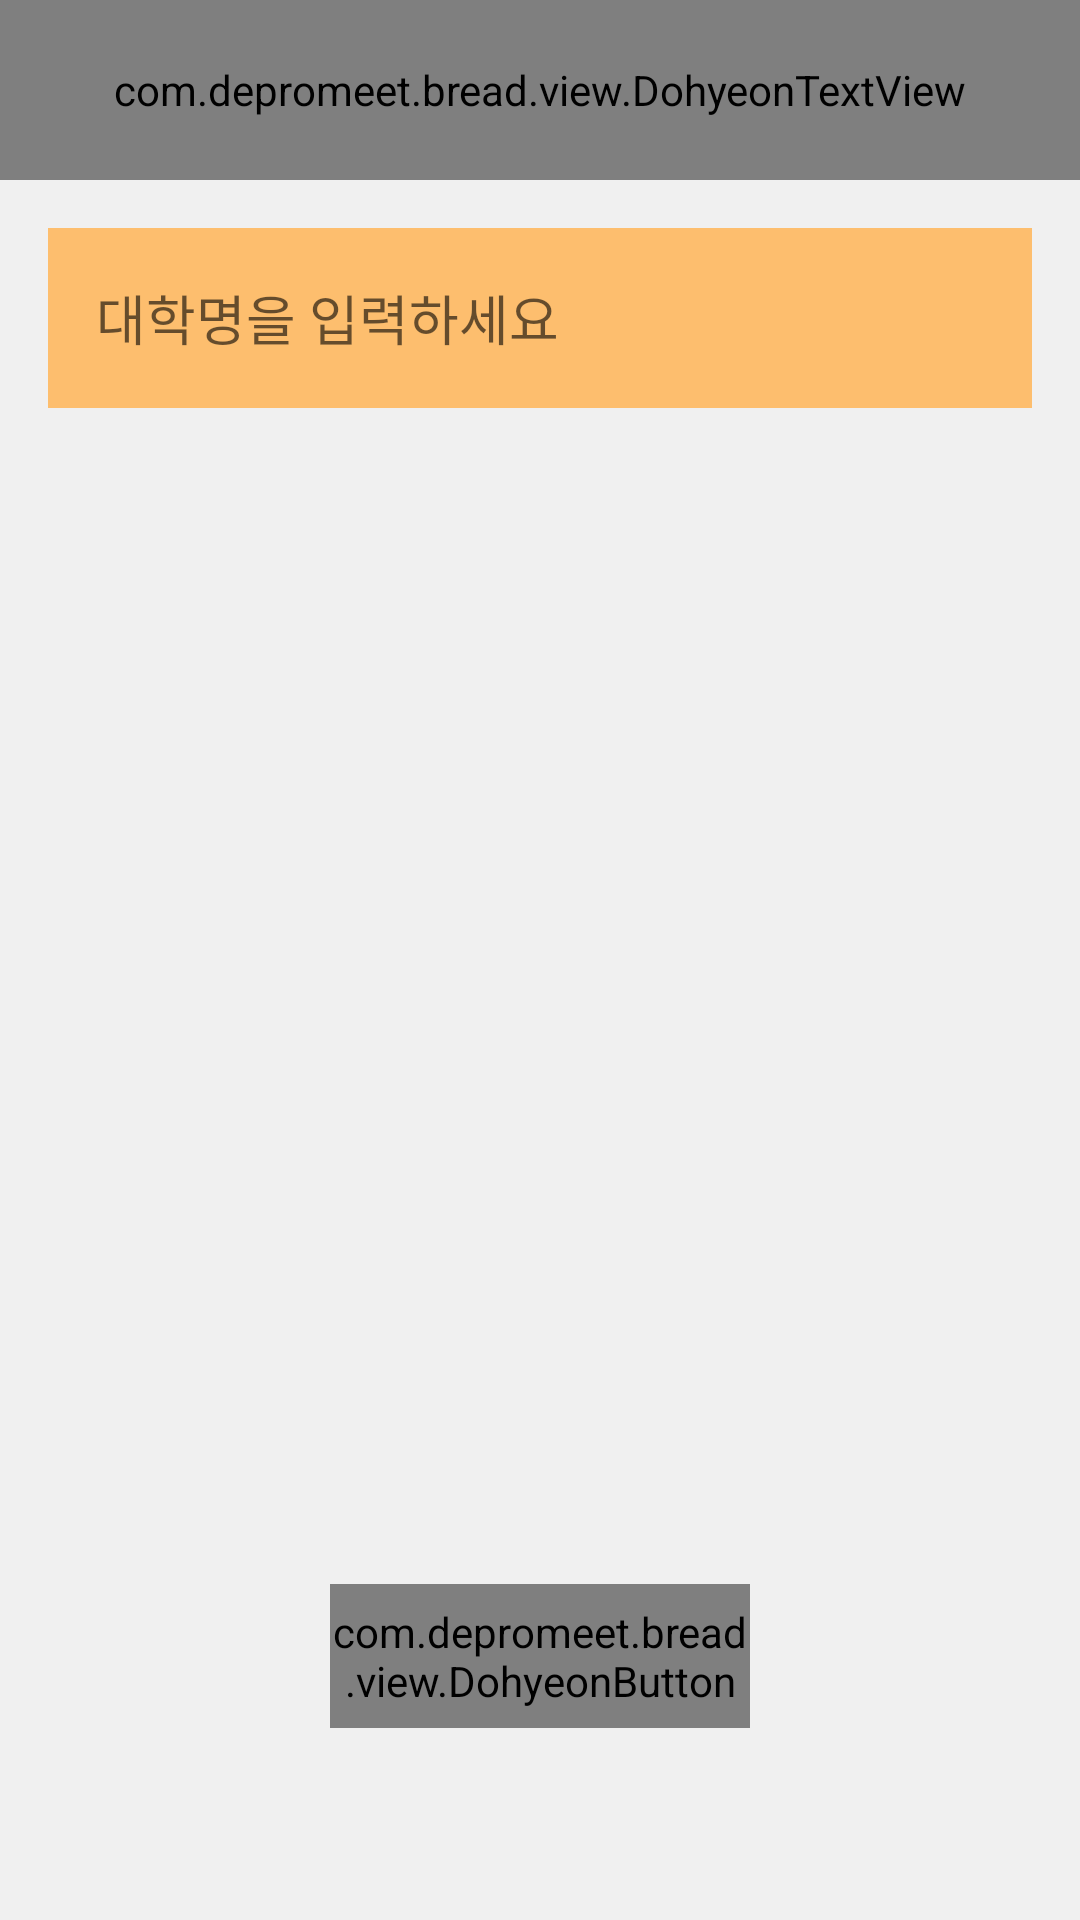

Layout XML and referenced resources for this Android screen:
<!-- AndroidManifest.xml: application theme AppTheme -->
<!-- res/layout/univ_list.xml -->
<?xml version="1.0" encoding="utf-8"?>
<LinearLayout
    xmlns:android="http://schemas.android.com/apk/res/android"
    android:orientation="vertical"
    android:layout_width="match_parent"
    android:layout_height="match_parent">
    <RelativeLayout

        android:orientation="horizontal"
        android:layout_width="match_parent"
        android:layout_height="60dp"
        android:gravity="center">

        <ImageButton
            android:background="@drawable/bar_back_btn"
            android:layout_width="wrap_content"
            android:layout_height="match_parent" />

        <com.depromeet.bread.view.DohyeonTextView
            android:gravity="center"
            android:layout_width="match_parent"
            android:layout_height="match_parent"
            android:textColor="@color/colorPrimaryDark"
            android:textSize="@dimen/font_size_title"
            android:text="@string/search_univ" />

    </RelativeLayout>

    <LinearLayout
        android:background="@color/colorGrayBackground"
        android:orientation="vertical"
        android:layout_width="match_parent"
        android:layout_height="match_parent">

        <EditText
            android:paddingLeft="@dimen/activity_margin"
            android:hint="@string/search_univ_hint"
            android:layout_margin="@dimen/activity_margin"
            android:background="@color/colorAccent"
            android:layout_width="match_parent"
            android:layout_height="60dp" />


        <ListView
            android:layout_marginBottom="@dimen/activity_margin"
            android:layout_marginRight="@dimen/activity_margin"
            android:layout_marginLeft="@dimen/activity_margin"
            android:id="@+id/univList"
            android:layout_weight="1"
            android:layout_width="match_parent"
            android:layout_height="0dp"></ListView>

        <com.depromeet.bread.view.DohyeonButton
            android:id="@+id/nextBtn"
            android:layout_gravity="center_horizontal"
            android:stateListAnimator="@null"
            android:layout_marginBottom="@dimen/activity_margin_ultra"
            android:layout_width="140dp"
            android:layout_height="@dimen/activity_view_height"
            android:background="@color/colorAccent"
            android:textColor="@color/colorPrimary"
            android:textSize="@dimen/font_size_large"
            android:text="@string/next" />


    </LinearLayout>


</LinearLayout>
<!-- resources referenced by this layout -->
<resources>
  <color name="colorAccent">#fdbe6e</color>
  <color name="colorGrayBackground">#f0f0f0</color>
  <color name="colorPrimary">#fff</color>
  <color name="colorPrimaryDark">#444</color>
  <dimen name="activity_margin">16dp</dimen>
  <dimen name="activity_margin_ultra">64dp</dimen>
  <dimen name="activity_view_height">48dp</dimen>
  <dimen name="font_size_large">18sp</dimen>
  <dimen name="font_size_title">28sp</dimen>
  <!-- drawable bar_back_btn: png bitmap (drawable, 3463 bytes) -->
  <string name="next">다음</string>
  <string name="search_univ">학교 검색</string>
  <string name="search_univ_hint">대학명을 입력하세요</string>
  <style name="AppTheme" parent="Theme.AppCompat.Light">
          <item name="colorPrimary">@color/colorPrimary</item>
          <item name="colorPrimaryDark">@color/colorPrimaryDark</item>
          <item name="colorAccent">@color/colorAccent</item>
          <item name="android:windowBackground">@color/colorBackground</item>
      </style>
  <color name="colorBackground">#f8f8f8</color>
</resources>
